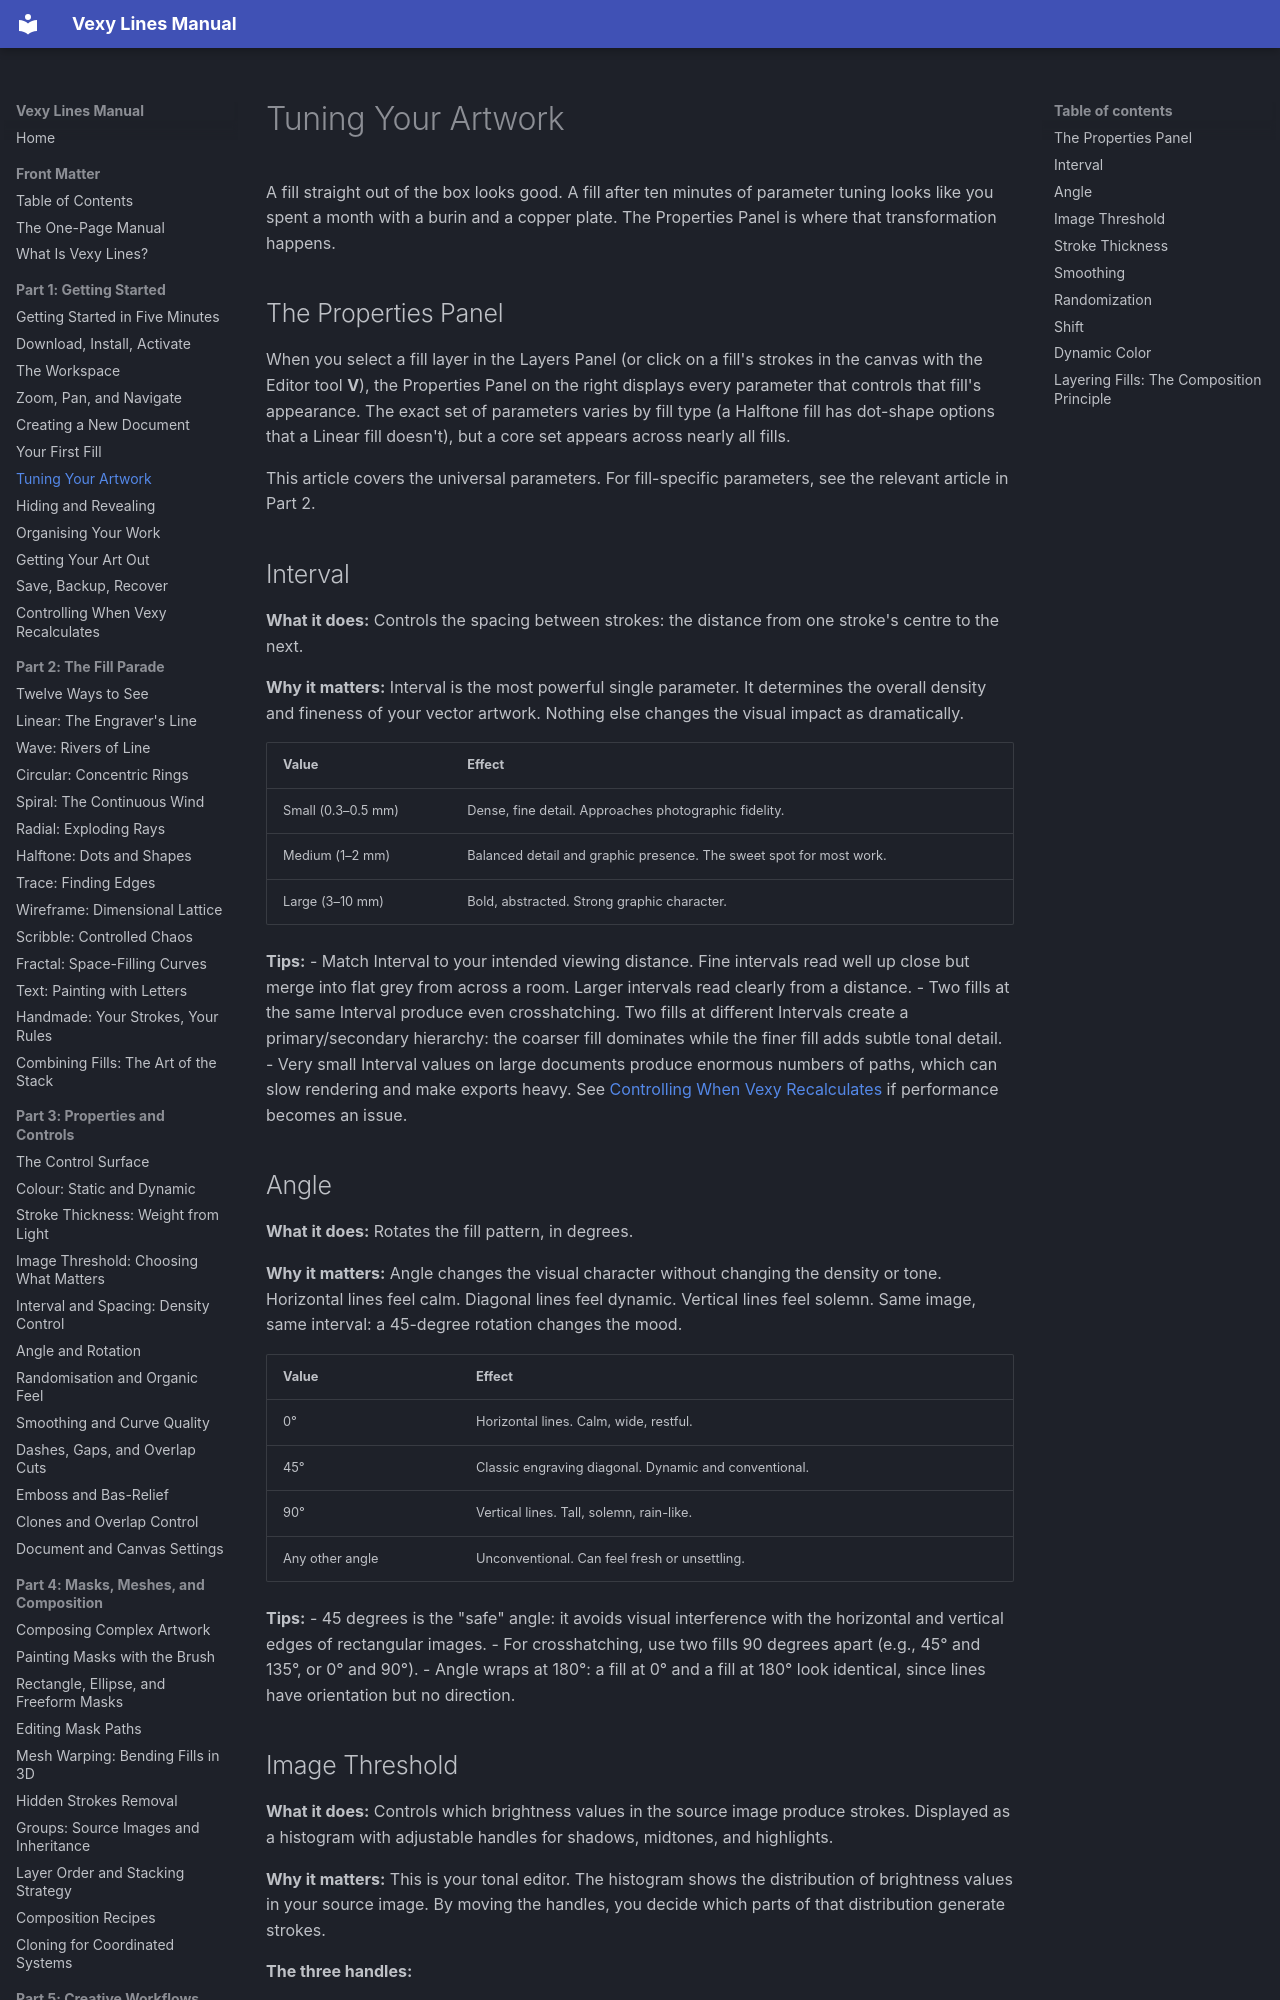

repository: vexyart/vexy-lines · page: 107-adjusting-fills/index.html · generator: mkdocs

# Tuning Your Artwork

A fill straight out of the box looks good. A fill after ten minutes of parameter tuning looks like you spent a month with a burin and a copper plate. The Properties Panel is where that transformation happens.

## The Properties Panel

When you select a fill layer in the Layers Panel (or click on a fill's strokes in the canvas with the Editor tool **V**), the Properties Panel on the right displays every parameter that controls that fill's appearance. The exact set of parameters varies by fill type (a Halftone fill has dot-shape options that a Linear fill doesn't), but a core set appears across nearly all fills.

This article covers the universal parameters. For fill-specific parameters, see the relevant article in Part 2.

## Interval

**What it does:** Controls the spacing between strokes: the distance from one stroke's centre to the next.

**Why it matters:** Interval is the most powerful single parameter. It determines the overall density and fineness of your vector artwork. Nothing else changes the visual impact as dramatically.

| Value | Effect |
|-------|--------|
| Small (0.3–0.5 mm) | Dense, fine detail. Approaches photographic fidelity. |
| Medium (1–2 mm) | Balanced detail and graphic presence. The sweet spot for most work. |
| Large (3–10 mm) | Bold, abstracted. Strong graphic character. |

**Tips:**
- Match Interval to your intended viewing distance. Fine intervals read well up close but merge into flat grey from across a room. Larger intervals read clearly from a distance.
- Two fills at the same Interval produce even crosshatching. Two fills at different Intervals create a primary/secondary hierarchy: the coarser fill dominates while the finer fill adds subtle tonal detail.
- Very small Interval values on large documents produce enormous numbers of paths, which can slow rendering and make exports heavy. See [Controlling When Vexy Recalculates](112-refresh-controls.md) if performance becomes an issue.

## Angle

**What it does:** Rotates the fill pattern, in degrees.

**Why it matters:** Angle changes the visual character without changing the density or tone. Horizontal lines feel calm. Diagonal lines feel dynamic. Vertical lines feel solemn. Same image, same interval: a 45-degree rotation changes the mood.

| Value | Effect |
|-------|--------|
| 0° | Horizontal lines. Calm, wide, restful. |
| 45° | Classic engraving diagonal. Dynamic and conventional. |
| 90° | Vertical lines. Tall, solemn, rain-like. |
| Any other angle | Unconventional. Can feel fresh or unsettling. |

**Tips:**
- 45 degrees is the "safe" angle: it avoids visual interference with the horizontal and vertical edges of rectangular images.
- For crosshatching, use two fills 90 degrees apart (e.g., 45° and 135°, or 0° and 90°).
- Angle wraps at 180°: a fill at 0° and a fill at 180° look identical, since lines have orientation but no direction.
